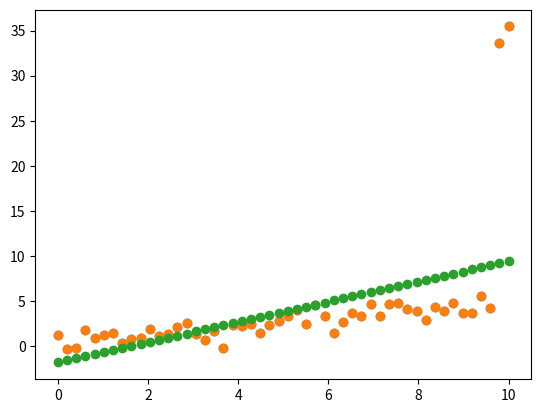

The script that saved this image:
import numpy as np
import matplotlib.pyplot as plt

N = 50

X = np.linspace(0, 10, N)
# print(X)
Y = 0.5*X + np.random.randn(N)
# print(Y)

Y[-1] += 30
Y[-2] += 30

plt.scatter(X,Y)
plt.show()

X = np.vstack([np.ones(N), X]).T
# print(X)

w_ml = np.linalg.solve(X.T.dot(X),X.T.dot(Y))

print(w_ml)

Yhat_ml = X.dot(w_ml)
print(X)
print(X[:,1])
print(np.eye(2))

plt.scatter(X[:,1], Y)
plt.scatter(X[:,1], Yhat_ml)
plt.show()
